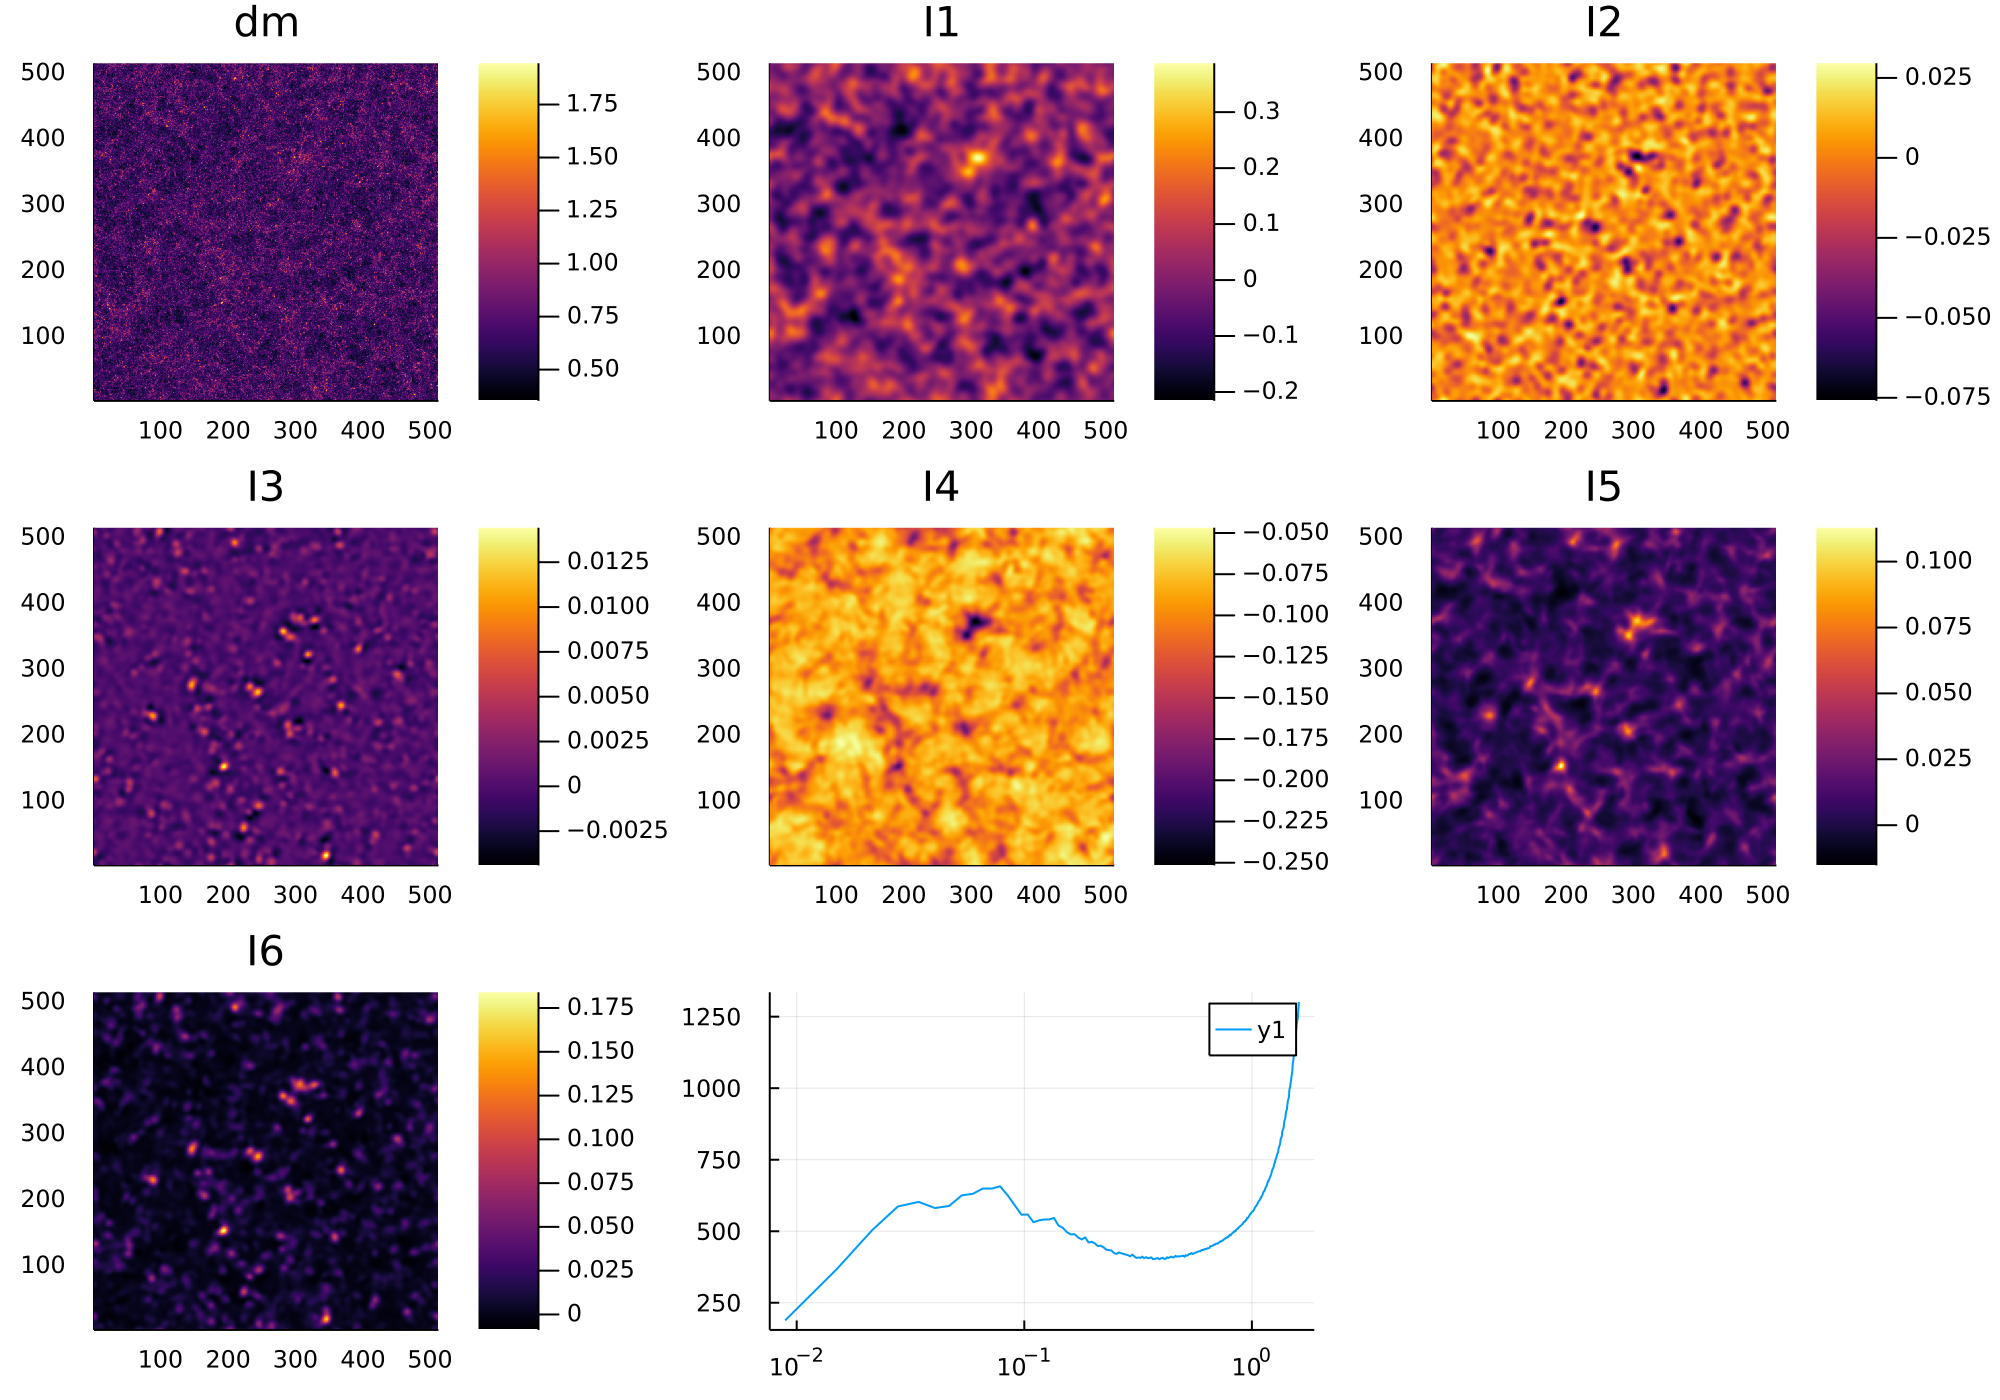

The table this chart was drawn from, first rows:
k, pk0, pk2, nmodes
0.0, 6.6407385e-10, -1.6601845e-9, 1
0.0089, 21182, 107.5, 13
0.01508, 24508, -44.65, 33
0.02145, 23480, -41.81, 79
0.02784, 21072, -610.2, 117
0.03435, 17538, -265.3, 205
0.04048, 14356, 453.2, 235
0.04677, 12579, 206.3, 369
0.05308, 11779, -167, 433
0.05945, 10613, 131.1, 585
0.06576, 9873, -231, 679
0.07197, 9020, -270.9, 813
0.07828, 8394, -217, 985
0.0847, 7373, 614, 1183
0.09097, 6481, 63.17, 1269
0.09721, 5739, -268.5, 1537
0.1035, 5397, 12.44, 1653
0.1098, 4843, 347.5, 1963
0.1161, 4636, 37.16, 2121
0.1224, 4421, 134.7, 2413
0.1287, 4205, -182.5, 2635
0.135, 4050, 30.21, 2877
0.1412, 3684, -102.3, 3169
0.1475, 3473, 138.2, 3507
0.1538, 3232, -105.8, 3685
0.1601, 3054, 80.46, 4165
0.1664, 2942, -70.51, 4377
0.1727, 2765, -82.06, 4855
0.179, 2633, 150.3, 4929
0.1852, 2584, -17.87, 5581
0.1915, 2406, -44.27, 5679
0.1978, 2342, -93.9, 6385
0.2041, 2242, 133, 6553
0.2104, 2131, 31.12, 7125
0.2167, 2074, -54.92, 7447
0.223, 1990, 15.57, 7929
0.2293, 1900, -42.76, 8353
0.2355, 1842, -12.8, 8775
0.2418, 1790, 16.26, 9313
0.2481, 1707, -34.51, 9841
0.2544, 1655, -53.06, 10191
0.2606, 1634, -34.15, 10897
0.2669, 1584, -12.44, 11301
0.2732, 1539, -26.26, 12025
0.2796, 1496, 16.95, 12423
0.2858, 1456, 19.35, 13021
0.2921, 1411, -4.606, 13405
0.2983, 1402, -17.96, 14247
0.3046, 1352, 7.06, 14713
0.3109, 1307, -32.4, 15489
0.3172, 1287, -27.15, 15913
0.3235, 1257, -5.135, 16879
0.3298, 1247, -16.77, 17193
0.3361, 1207, -13.93, 18157
0.3424, 1196, 27.35, 18339
0.3487, 1164, 2.279, 19573
0.3549, 1143, 18.76, 19941
0.3612, 1132, -17.99, 20629
0.3675, 1095, -10.61, 21655
0.3738, 1079, -1.349, 22113
... 196 more rows
